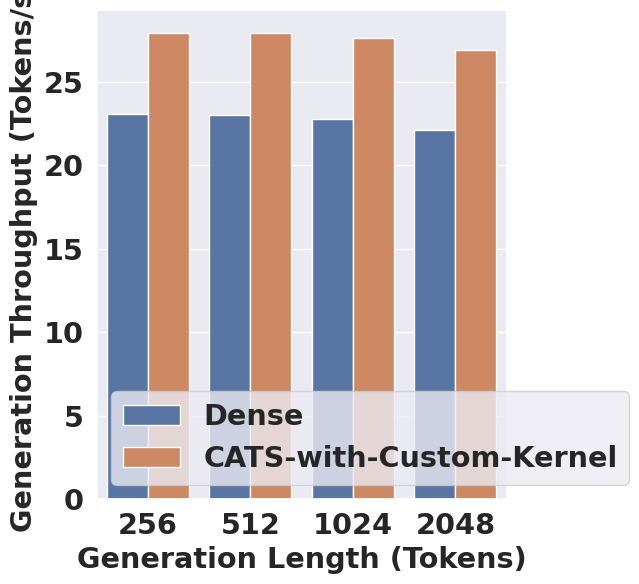

Reproduce this figure in Python.
import seaborn as sns
import matplotlib.pyplot as plt
import pandas as pd


labels = [256, 512, 1024, 2048]
# Data
# Mistral bf16
# dense = [33.12512583960324, 33.2263687038353, 32.82409097744316, 32.45005347445845]
# sparse = [37.6527755389042, 38.87914322139526, 38.314685128222294, 38.07380589970877]
# Mistral fp32
dense = [23.03527826557369,22.996964395110663,22.76527968326422,22.123762001317353]
sparse = [27.89374595779419,27.892038365294187,27.597023881676318,26.86496371105544]
# Llama fp32
# dense = [22.945580978071966,21.985762485687705,21.878725073740625,20.145874435194834]
# sparse = [27.667572259727287,26.062073473397138,25.213137968323263,23.848038186808182]

# Create a DataFrame
df = pd.DataFrame(list(zip(dense, sparse)), index=labels, columns=['Dense', 'CATS-with-Custom-Kernel'])

# Reset index to get the labels column for plotting
df_reset = df.reset_index().rename(columns={'index': 'Labels'})

# Melt the DataFrame for seaborn
df_melted = df_reset.melt(id_vars='Labels', var_name='Type', value_name='Value')

legend_properties = {'weight':'bold', 'size': 'xx-large'}


# Plot
sns.set_theme()
plt.figure(figsize=(6, 6))
sns.barplot(x='Labels', y='Value', hue='Type', data=df_melted)
# plt.title('Dense vs Sparse values by Label')
plt.xlabel('Generation Length (Tokens)', fontsize='xx-large', fontweight='bold')
plt.ylabel('Generation Throughput (Tokens/s)', fontsize='xx-large', fontweight='bold')
plt.legend(loc='lower left', prop=legend_properties)
plt.yticks(fontsize='xx-large', fontweight='bold')
plt.xticks(fontsize='xx-large', fontweight='bold')  # Rotating the x-axis labels for better readability
plt.tight_layout()  # Adjust the plot to ensure everything fits without overlapping

plt.savefig('e2e_gen_mistral_fp32.pdf')